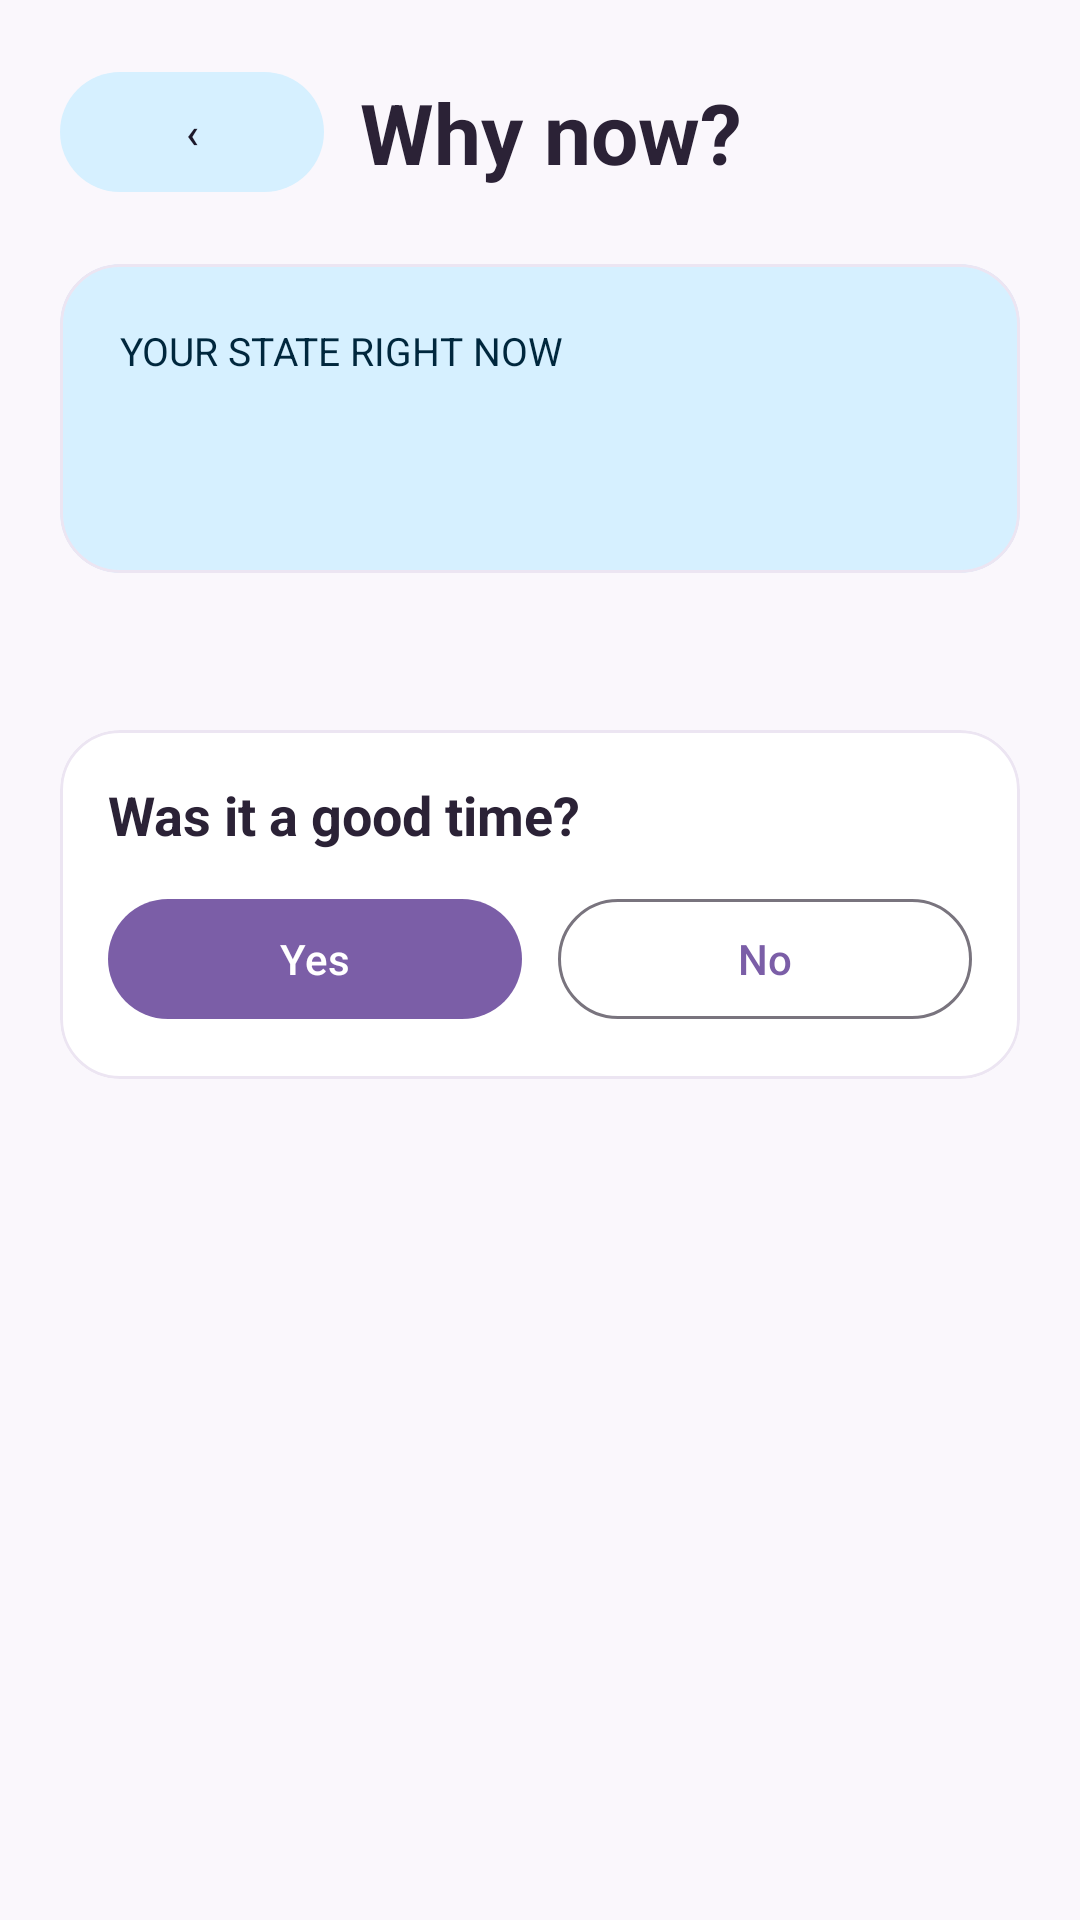

Layout XML and referenced resources for this Android screen:
<!-- AndroidManifest.xml: application theme Theme.MyApplication1 -->
<!-- res/layout/fragment_why_now.xml -->
<?xml version="1.0" encoding="utf-8"?>
<ScrollView xmlns:android="http://schemas.android.com/apk/res/android"
    xmlns:tools="http://schemas.android.com/tools"
    android:layout_width="match_parent"
    android:layout_height="match_parent"
    android:fillViewport="true"
    android:scrollbars="none">

    <LinearLayout
        android:layout_width="match_parent"
        android:layout_height="wrap_content"
        android:orientation="vertical"
        android:padding="20dp">

        <LinearLayout
            android:layout_width="match_parent"
            android:layout_height="wrap_content"
            android:gravity="center_vertical"
            android:orientation="horizontal">

            <com.google.android.material.button.MaterialButton
                android:id="@+id/btnBack"
                style="@style/Widget.Material3.Button.TonalButton"
                android:layout_width="wrap_content"
                android:layout_height="wrap_content"
                android:contentDescription="@string/wn_back"
                android:text="‹" />

            <TextView
                android:layout_width="wrap_content"
                android:layout_height="wrap_content"
                android:layout_marginStart="12dp"
                android:text="@string/wn_title"
                android:textColor="@color/text_primary"
                android:textSize="28sp"
                android:textStyle="bold" />
        </LinearLayout>

        
        <com.google.android.material.card.MaterialCardView
            style="@style/AppCard"
            android:layout_marginTop="20dp"
            app:cardBackgroundColor="@color/blue_pale"
            xmlns:app="http://schemas.android.com/apk/res-auto">

            <LinearLayout
                android:layout_width="match_parent"
                android:layout_height="wrap_content"
                android:orientation="vertical"
                android:padding="20dp">

                <TextView
                    android:layout_width="wrap_content"
                    android:layout_height="wrap_content"
                    android:text="@string/wn_state_label"
                    android:textAllCaps="true"
                    android:textColor="@color/blue_deep"
                    android:textSize="13sp" />

                <TextView
                    android:id="@+id/txtVerdict"
                    android:layout_width="wrap_content"
                    android:layout_height="wrap_content"
                    android:layout_marginTop="4dp"
                    android:textColor="@color/blue_deep"
                    android:textSize="22sp"
                    android:textStyle="bold"
                    tools:text="Now is a good time" />

                <LinearLayout
                    android:id="@+id/checksContainer"
                    android:layout_width="match_parent"
                    android:layout_height="wrap_content"
                    android:layout_marginTop="12dp"
                    android:orientation="vertical" />
            </LinearLayout>
        </com.google.android.material.card.MaterialCardView>

        
        <TextView
            android:id="@+id/txtLast"
            android:layout_width="wrap_content"
            android:layout_height="wrap_content"
            android:layout_marginStart="4dp"
            android:layout_marginTop="16dp"
            android:textColor="@color/text_secondary"
            android:textSize="15sp"
            tools:text="Last question: at 1:40 PM (You stopped walking)" />

        
        <com.google.android.material.card.MaterialCardView
            style="@style/AppCard"
            android:layout_marginTop="16dp">

            <LinearLayout
                android:layout_width="match_parent"
                android:layout_height="wrap_content"
                android:orientation="vertical"
                android:padding="16dp">

                <TextView
                    android:layout_width="wrap_content"
                    android:layout_height="wrap_content"
                    android:text="@string/wn_was_good"
                    android:textColor="@color/text_primary"
                    android:textSize="18sp"
                    android:textStyle="bold" />

                <LinearLayout
                    android:layout_width="match_parent"
                    android:layout_height="wrap_content"
                    android:layout_marginTop="12dp"
                    android:orientation="horizontal">

                    <com.google.android.material.button.MaterialButton
                        android:id="@+id/btnYes"
                        android:layout_width="0dp"
                        android:layout_height="wrap_content"
                        android:layout_marginEnd="6dp"
                        android:layout_weight="1"
                        android:text="@string/wn_yes" />

                    <com.google.android.material.button.MaterialButton
                        android:id="@+id/btnNo"
                        style="@style/Widget.Material3.Button.OutlinedButton"
                        android:layout_width="0dp"
                        android:layout_height="wrap_content"
                        android:layout_marginStart="6dp"
                        android:layout_weight="1"
                        android:text="@string/wn_no" />
                </LinearLayout>
            </LinearLayout>
        </com.google.android.material.card.MaterialCardView>
    </LinearLayout>
</ScrollView>
<!-- resources referenced by this layout -->
<resources>
  <color name="blue_deep">#FF00273D</color>
  <color name="blue_pale">#FFD6F0FF</color>
  <color name="text_primary">#FF2B2236</color>
  <color name="text_secondary">#FF6E6479</color>
  <string name="wn_back">Back</string>
  <string name="wn_no">No</string>
  <string name="wn_state_label">Your state right now</string>
  <string name="wn_title">Why now?</string>
  <string name="wn_was_good">Was it a good time?</string>
  <string name="wn_yes">Yes</string>
  <style name="AppCard" parent="Widget.Material3.CardView.Outlined">
          <item name="android:layout_width">match_parent</item>
          <item name="android:layout_height">wrap_content</item>
          <item name="cardCornerRadius">20dp</item>
          <item name="cardElevation">0dp</item>
          <item name="cardBackgroundColor">@color/white</item>
          <item name="strokeWidth">1dp</item>
          <item name="strokeColor">@color/card_stroke</item>
      </style>
  <style name="Theme.MyApplication1" parent="Base.Theme.MyApplication1" />
  <color name="white">#FFFFFFFF</color>
  <color name="card_stroke">#FFECE5F2</color>
  <style name="Base.Theme.MyApplication1" parent="Theme.Material3.DayNight.NoActionBar">
          <item name="colorPrimary">@color/primary</item>
          <item name="colorOnPrimary">@color/white</item>
          <item name="colorPrimaryContainer">@color/lavender_pale</item>
          <item name="colorSecondary">@color/blue_deep</item>
          <item name="colorSecondaryContainer">@color/blue_pale</item>
          <item name="android:colorBackground">@color/background</item>
          <item name="android:windowLightStatusBar">true</item>
          <item name="android:windowLightNavigationBar">true</item>
      </style>
  <color name="primary">#FF7B5EA7</color>
  <color name="lavender_pale">#FFEFE7F8</color>
  <color name="background">#FFFAF7FC</color>
</resources>
